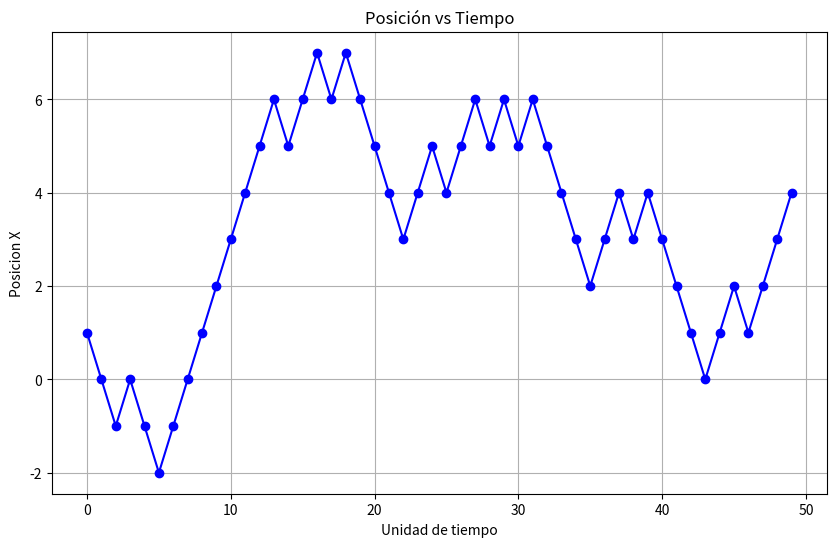
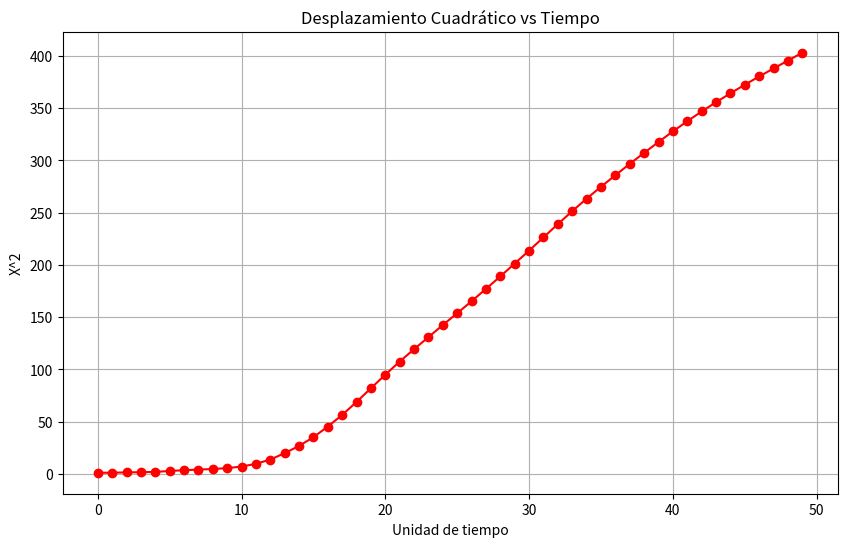

The matplotlib source for these figures, in order:

import random as rd
import matplotlib.pyplot as plt


def promedio(array):
    avg = sum(array) / len(array)
    return avg


class Caminate:

    def __init__(self):
        self.origen = 0
        self.posicion_x = self.origen
    
    def mover(self):
        num = rd.random()
        if num > 0.5:
            self.posicion_x += 1
        else:
            self.posicion_x -= 1

    def get_posicion(self):
        return self.posicion_x


caminante = Caminate()

pasos = 50

dominio = []
imagen = []

cuadratico = 0
cuadraticos = []
cuadraticos_medio = []


for i in range(pasos):

    caminante.mover()
    dominio.append(i)
    pos_x = caminante.get_posicion()
    imagen.append(pos_x)

    cuadratico += pow(pos_x, 2)
    cuadraticos.append(cuadratico)

    cuadraticos_medio.append(promedio(cuadraticos))



# ARREGLAR DESPLAZAMIENTO CUADRÁTICO MEDIO
print(f'El desplazamiento cuadrático medio es de {cuadraticos_medio[-1]}')


plt.figure(figsize=(10, 6))
plt.plot(dominio, imagen, 'b-o')

plt.title('Posición vs Tiempo')
plt.xlabel('Unidad de tiempo')
plt.ylabel('Posicion X')
plt.grid(True)

plt.show()



plt.figure(figsize=(10, 6)) 
plt.plot(dominio, cuadraticos_medio, 'r-o')  

plt.title('Desplazamiento Cuadrático vs Tiempo')
plt.xlabel('Unidad de tiempo')
plt.ylabel('X^2')
plt.grid(True)

plt.show()